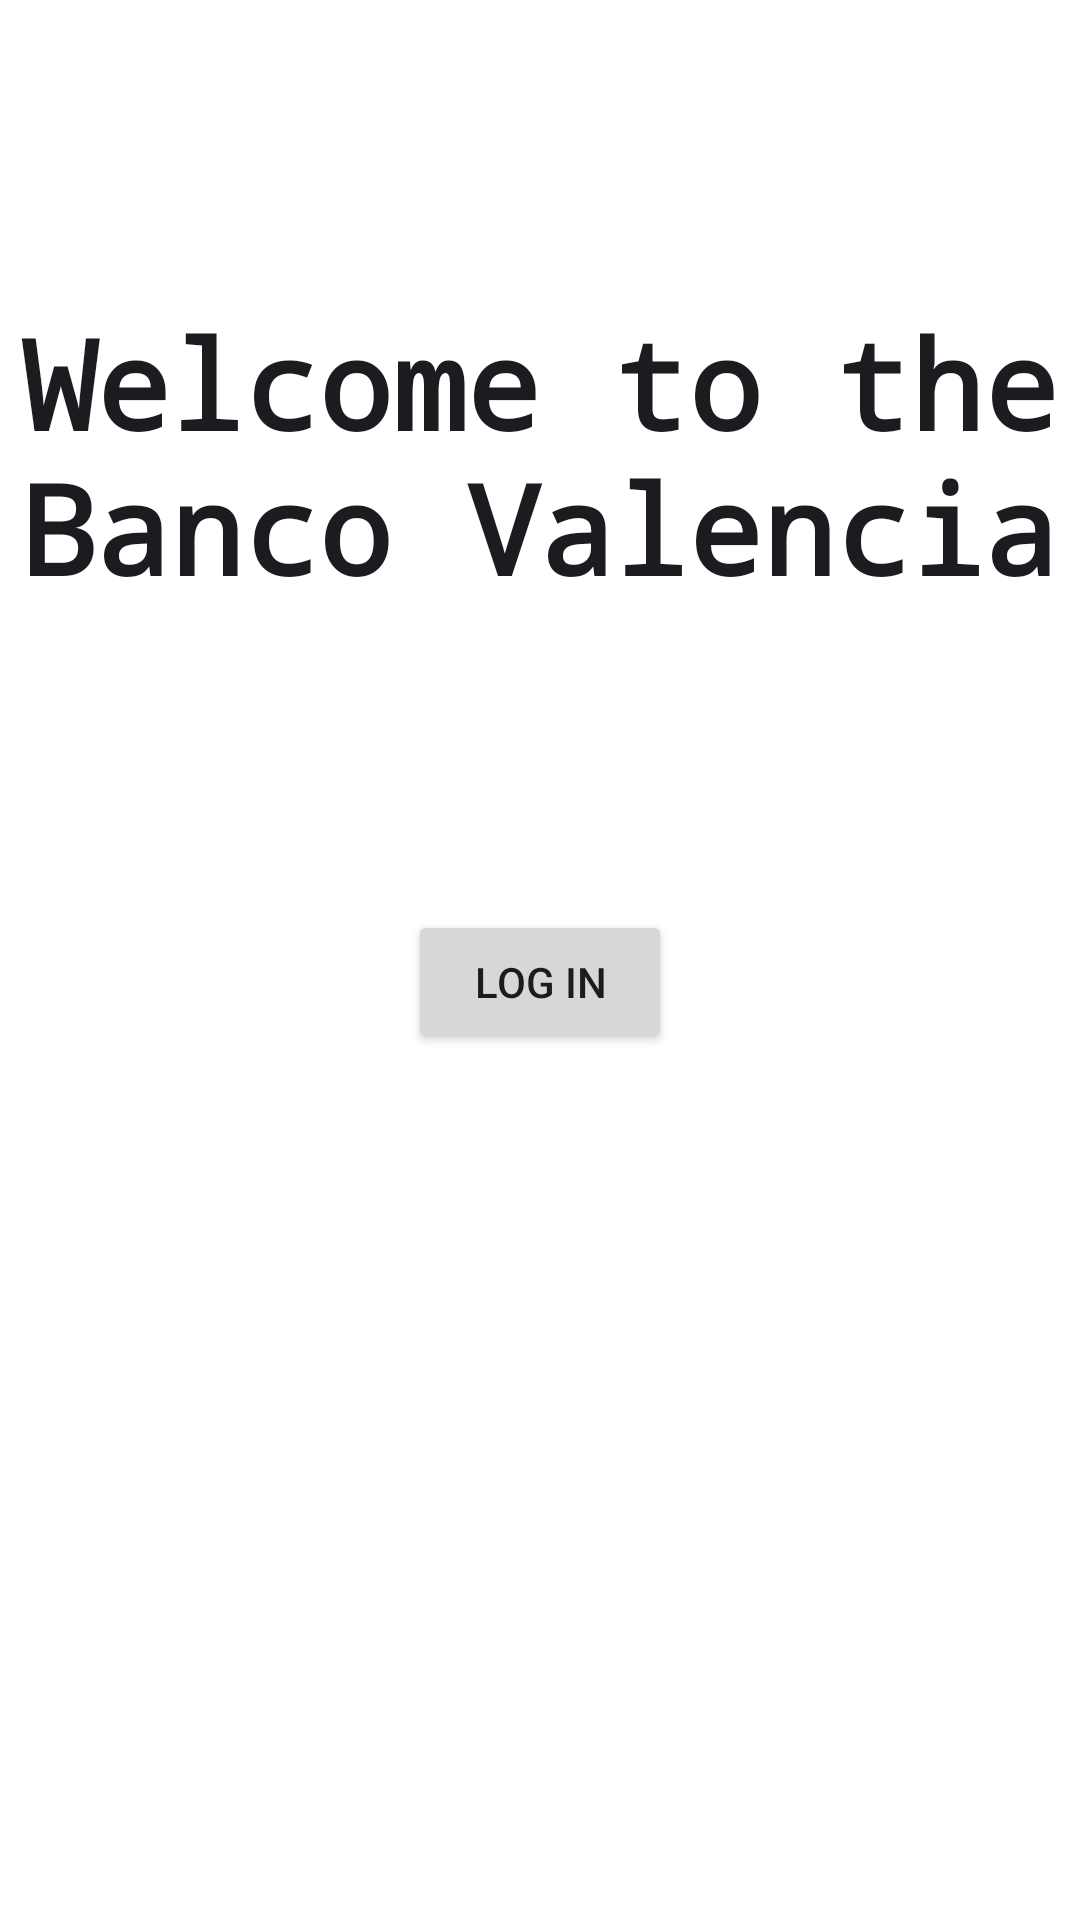

Write the Android layout XML for this screen, with the resource values it uses.
<!-- AndroidManifest.xml: application theme Theme.Bancoalbeca -->
<!-- res/layout/welcome_activity.xml -->
<?xml version="1.0" encoding="utf-8"?>
<androidx.constraintlayout.widget.ConstraintLayout
    xmlns:android="http://schemas.android.com/apk/res/android"
    android:layout_width="match_parent"
    android:layout_height="match_parent"
    xmlns:app="http://schemas.android.com/apk/res-auto">
   <LinearLayout
       android:layout_width="match_parent"
       android:layout_height="match_parent"
       android:orientation="vertical"
       app:layout_constraintEnd_toEndOf="parent"
       app:layout_constraintStart_toStartOf="parent"
       app:layout_constraintTop_toTopOf="parent"
       app:layout_constraintBottom_toBottomOf="parent"
       >
       <TextView
           android:layout_width="match_parent"
           android:layout_height="wrap_content"
           style="@style/capçalera"
           android:text="@string/bienvenida"
           android:gravity="center"
           android:layout_marginTop="100dp"
           />
       <Button
           android:id="@+id/btnbienvenida"
           android:layout_width="wrap_content"
           android:layout_height="wrap_content"
           android:text="@string/entrar"
           android:layout_gravity="center"
           android:layout_marginTop="100dp"
           />


   </LinearLayout>


</androidx.constraintlayout.widget.ConstraintLayout>
<!-- resources referenced by this layout -->
<resources>
  <string name="bienvenida">Welcome to the Banco Valencia</string>
  <string name="entrar">LOG IN</string>
  <style name="Theme.Bancoalbeca" parent="Theme.Material3.DayNight.NoActionBar">
          <item name="android:windowBackground">@drawable/fondo</item>
          <item name="android:fitsSystemWindows">true</item>
      </style>
</resources>
